Dataset: images (GitHub, 2026-1-NCC5/Projeto10). Classes: acucar, arroz, cafe, feijao, macarrao, outros.

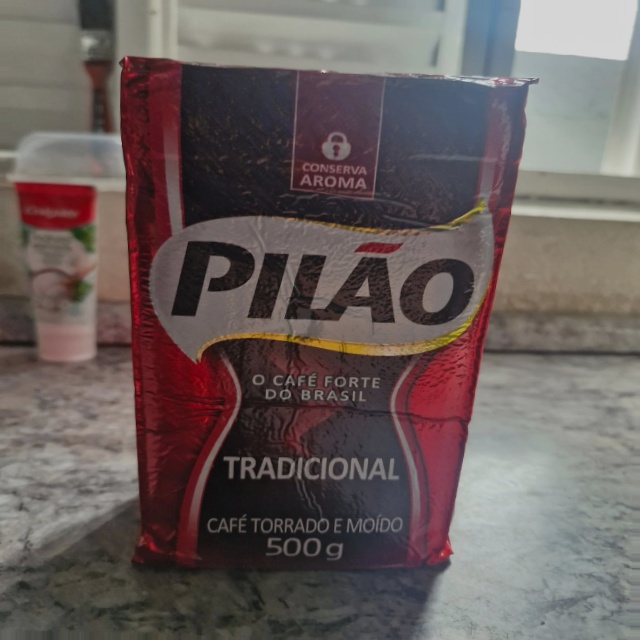
Label: cafe

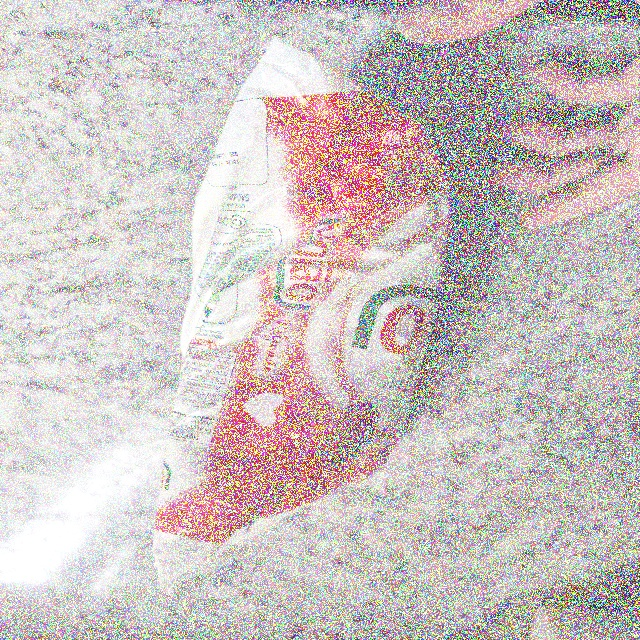
Label: outros

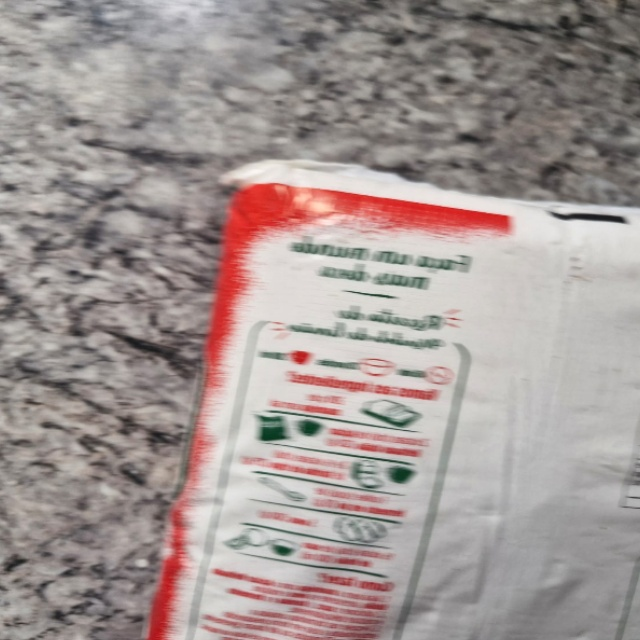
Label: outros

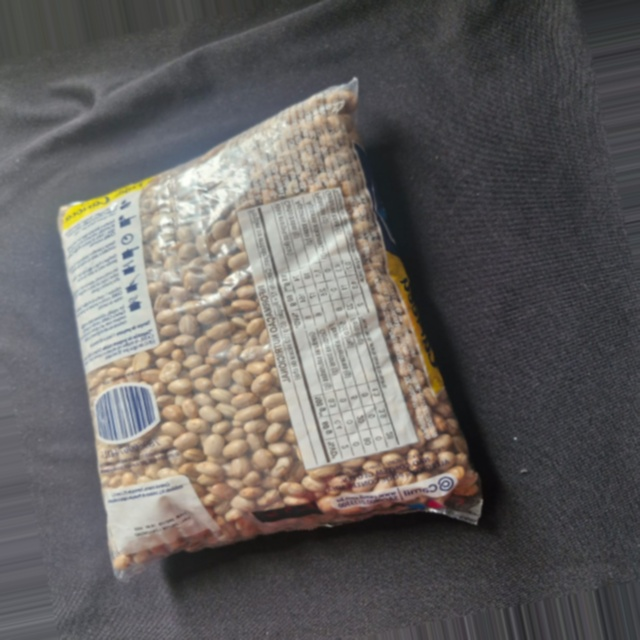
Label: feijao

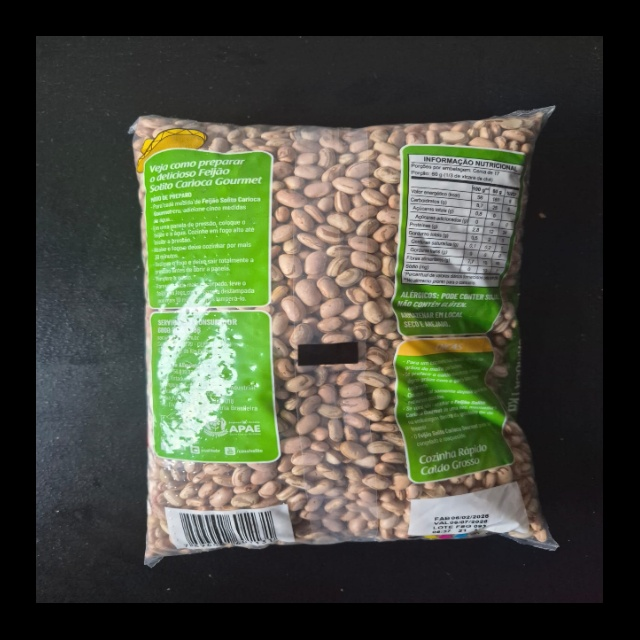
Label: feijao

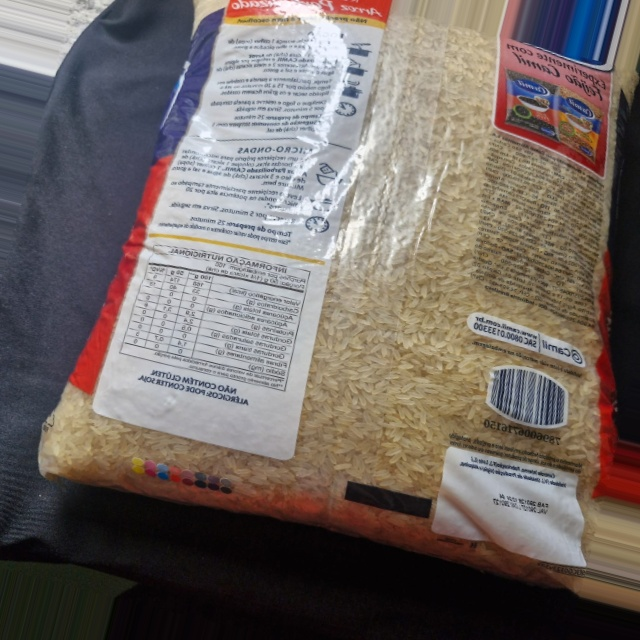
Label: arroz
